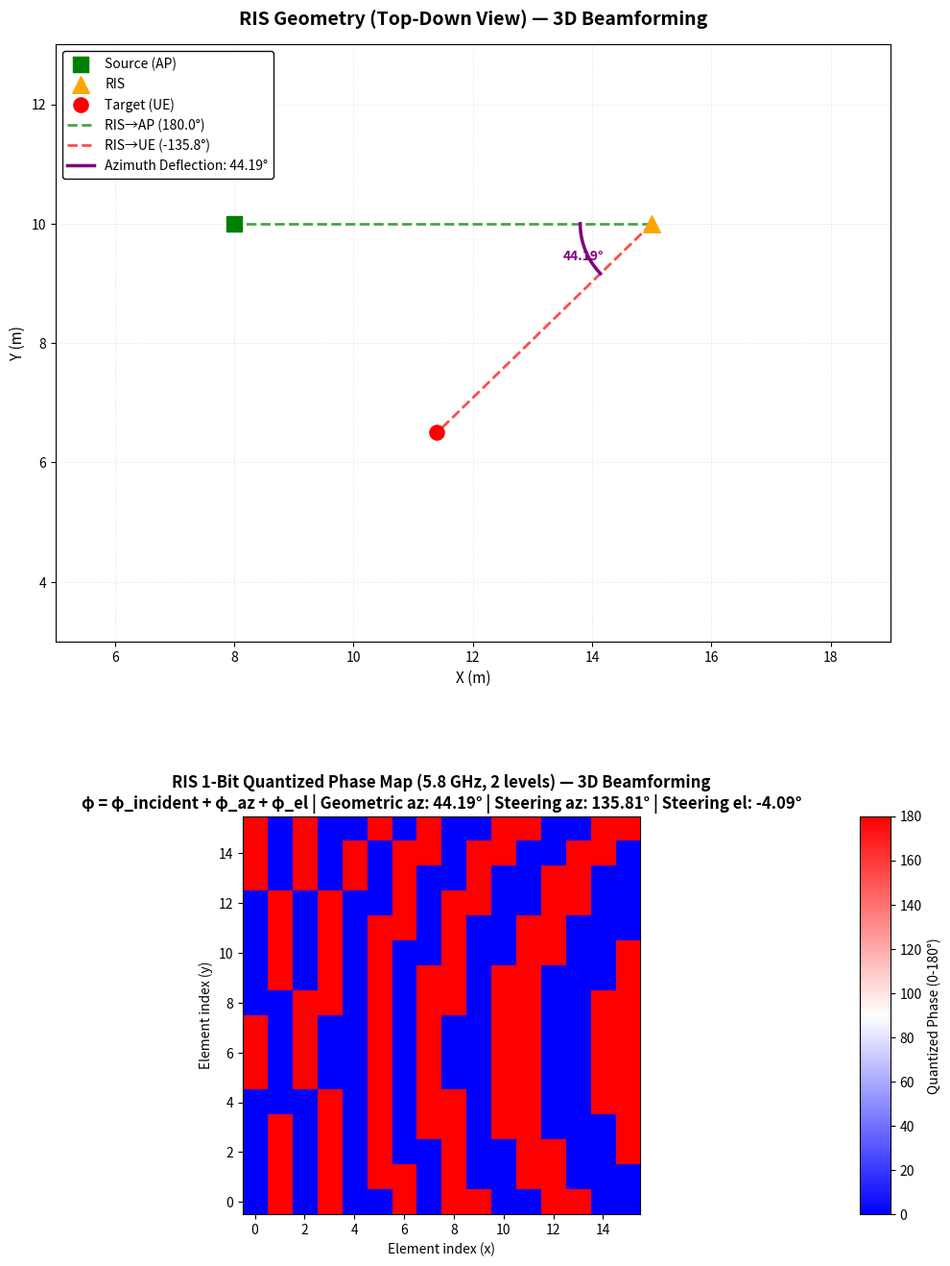

The script that saved this image:
import numpy as np
import matplotlib.pyplot as plt
import math

# ===========================================================
# 5.8 GHz 1-Bit RIS Phase Pattern — 3D Deflection Angle Version
# (from actual 3D node positions: AP, RIS, UE)
# Explicit decomposition: φ = φ_incident + φ_steering (azimuth + elevation)
# ===========================================================

# --- Physical constants
c = 299_792_458.0
f = 5.8e9
wavelength = c / f
k = 2 * np.pi / wavelength
d = 0.5 * wavelength   # half-wavelength element spacing (≈25.9 mm)

# --- RIS geometry
N = 16                               # 16×16 array (can change)
X, Y = np.meshgrid(np.arange(N), np.arange(N))

# --- Visualization and export flags
plot_components = False              # Set to True to generate component heatmaps (incident + steering)
export_csv = False                   # Set to True to export phase matrices to CSV files

# ===========================================================
# Define 3D coordinates of the nodes (meters)
# ===========================================================
# Example setup: AP→RIS = 7 m along x-axis; RIS→UE arbitrary in 3D
source = np.array([8.0, 10.0, 0.5])    # Source position (height 0.5 m above RIS)
ris_center = np.array([15.0, 10.0, 0.0])  # RIS center (reference)
target = np.array([11.4, 6.5, 0.0])       # Target position (UE)

# Source offset and height above RIS plane
delta_x_s = source[0] - ris_center[0]
delta_y_s = source[1] - ris_center[1]
delta_z_s = source[2] - ris_center[2]

# ===========================================================
# Compute per-element coordinates using linspace normalization
# (matching HTML's coordinate generation)
# ===========================================================
lim_x = (N - 1) / 2 * d
lim_y = (N - 1) / 2 * d

# Create coordinate grid using linspace-style normalization
X_idx = np.arange(N)
Y_idx = np.arange(N)
X_grid, Y_grid = np.meshgrid(X_idx, Y_idx)

# Compute relative element positions (normalized)
x_rel = -lim_x + (X_grid / (N - 1)) * (2 * lim_x)
y_rel = -lim_y + (Y_grid / (N - 1)) * (2 * lim_y)
z_rel = np.zeros_like(x_rel)

# ===========================================================
# Compute 3D deflection angles from geometry (azimuth + elevation)
# ===========================================================

# Calculate direction vectors in 3D
to_target = target - ris_center
to_target_norm = to_target / np.linalg.norm(to_target)

from_source = ris_center - source
from_source_norm = from_source / np.linalg.norm(from_source)

# ===== AZIMUTH STEERING (Horizontal) =====
# Extract 2D components (XY plane only)
vec_in_2d = from_source_norm[:2]
vec_out_2d = to_target_norm[:2]
len_in = np.linalg.norm(vec_in_2d)
len_out = np.linalg.norm(vec_out_2d)

# Calculate azimuth deflection angle (angle between incident and reflected directions in XY plane)
if len_in > 1e-6 and len_out > 1e-6:
    norm_in_2d = vec_in_2d / len_in
    norm_out_2d = vec_out_2d / len_out
    dot_product_az = np.clip(np.dot(norm_in_2d, norm_out_2d), -1, 1)
    azimuth_deflection_rad = np.arccos(dot_product_az)
else:
    azimuth_deflection_rad = np.pi / 2

# Calculate azimuth angles
theta_in_rad = np.arctan2(norm_in_2d[1], norm_in_2d[0])
theta_out_rad = np.arctan2(norm_out_2d[1], norm_out_2d[0])

# ===== ELEVATION STEERING (Vertical) =====
# Calculate elevation angles
r_horizontal_source = np.sqrt(delta_x_s**2 + delta_y_s**2)
r_horizontal_target = np.sqrt((target[0] - ris_center[0])**2 + (target[1] - ris_center[1])**2)

if r_horizontal_source > 1e-6:
    elevation_in_rad = np.arctan2(delta_z_s, r_horizontal_source)
else:
    elevation_in_rad = np.pi / 2 if delta_z_s > 0 else -np.pi / 2

if r_horizontal_target > 1e-6:
    elevation_out_rad = np.arctan2(target[2] - ris_center[2], r_horizontal_target)
else:
    elevation_out_rad = 0

# Elevation deflection angle
elevation_deflection_rad = elevation_out_rad - elevation_in_rad

print("========== 3D BEAMFORMING ==========")
print(f"Azimuth deflection angle: {np.degrees(azimuth_deflection_rad):.2f}°")
print(f"Elevation deflection angle: {np.degrees(elevation_deflection_rad):.2f}°")
print(f"Incident azimuth (theta_in): {np.degrees(theta_in_rad):.2f}°")
print(f"Reflected azimuth (theta_out): {np.degrees(theta_out_rad):.2f}°")
print(f"Incident elevation: {np.degrees(elevation_in_rad):.2f}°")
print(f"Reflected elevation: {np.degrees(elevation_out_rad):.2f}°")
print(f"Source offset: Δx={delta_x_s:.3f} m, Δy={delta_y_s:.3f} m, Δz={delta_z_s:.3f} m")

# ===========================================================
# Phase computation using 3D DEFLECTION ANGLE DECOMPOSITION
# ===========================================================
# φ(i,j) = φ_incident(i,j) + φ_steering_azimuth(i,j) + φ_steering_elevation(i,j)
# where:
#   φ_incident = k·√((Δx_s - x_i)² + (Δy_s - y_i)² + Δz_s²)  [spherical wavefront from source]
#   φ_steering_azimuth = -k·x_i·sin(Δθ_az)                   [azimuth array steering]
#   φ_steering_elevation = -k·y_i·sin(Δθ_el)                 [elevation array steering]
# ===========================================================

phase_incident_rad = np.zeros_like(x_rel)
phase_steering_azimuth_rad = np.zeros_like(x_rel)
phase_steering_elevation_rad = np.zeros_like(x_rel)
phase_rad = np.zeros_like(x_rel)

for i in range(N):
    for j in range(N):
        # Element position relative to RIS center
        x_i = x_rel[i, j]
        y_i = y_rel[i, j]

        # Component 1: Incident spherical wavefront compensation (3D version)
        # Accounts for phase advance due to spherical wave from source
        # Phase depends on distance from source to element
        # Since RIS is relative to RIS center, and element position is relative to RIS center,
        # the distance is based on element position and source height
        r_source_dist = np.sqrt(x_i**2 + y_i**2 + delta_z_s**2)
        phase_incident_rad[i, j] = k * r_source_dist

        # Component 2: Azimuth steering phase (horizontal, x-direction)
        # Creates phase ramp to point reflected beam toward azimuth deflection direction
        phase_steering_azimuth_rad[i, j] = -k * x_i * np.sin(azimuth_deflection_rad)

        # Component 3: Elevation steering phase (vertical, y-direction)
        # Creates phase ramp for elevation steering (note: 2D RIS has limited elevation control)
        phase_steering_elevation_rad[i, j] = -k * y_i * np.sin(elevation_deflection_rad)

        # Total phase: superposition of incident, azimuth steering, and elevation steering
        phase_rad[i, j] = (phase_incident_rad[i, j] + phase_steering_azimuth_rad[i, j] +
                          phase_steering_elevation_rad[i, j]) % (2 * np.pi)

# Ensure phase is in [0, 2π] range
phase_rad = np.where(phase_rad < 0, phase_rad + 2 * np.pi, phase_rad)

# ===========================================================
# N-bit quantization: quantize phase to discrete levels
# ===========================================================
n_bit = 1  # Number of bits (default: 1-bit, alternatives: 2, 3, 4, ...)
num_levels = 2 ** n_bit
phase_deg = np.degrees(phase_rad)

# Quantize phase to n-bit levels
phase_quant_deg = np.round((phase_deg / 360.0) * (num_levels - 1)) / (num_levels - 1) * 360.0

# ===========================================================
# Display geometry summary
# ===========================================================
def angle_between(v1, v2):
    v1n, v2n = v1 / np.linalg.norm(v1), v2 / np.linalg.norm(v2)
    return np.degrees(np.arccos(np.clip(np.dot(v1n, v2n), -1, 1)))

vec_in  = source - ris_center
vec_out = target - ris_center
theta_inc = angle_between(vec_in, [1, 0, 0])
theta_ref = angle_between(vec_out, [1, 0, 0])
print(f"\nSource→RIS distance: {np.linalg.norm(vec_in):.2f} m")
print(f"RIS→Target distance: {np.linalg.norm(vec_out):.2f} m")
print(f"Incident angle:  {theta_inc:.2f}°   Reflected angle: {theta_ref:.2f}°")
print(f"Element spacing: {d*1000:.1f} mm (half-wavelength)")

# ===========================================================
# Pre-compute geometry visualization data (used by both plots)
# ===========================================================
# Extract 2D positions from 3D coordinates
AP = source[:2]
RIS = ris_center[:2]
UE = target[:2]

# Calculate angles for geometry visualization
phi_AP = np.degrees(np.arctan2(AP[1] - RIS[1], AP[0] - RIS[0]))
phi_UE = np.degrees(np.arctan2(UE[1] - RIS[1], UE[0] - RIS[0]))

# Calculate deflection angle
angle_diff = phi_UE - phi_AP
if angle_diff > 180:
    angle_diff -= 360
elif angle_diff < -180:
    angle_diff += 360

abs_diff = abs(angle_diff)
signed_diff = angle_diff
bisector = phi_AP + signed_diff / 2
FoV_full = 60  # Full field of view (degrees)

# Pre-compute visualization elements
arc_radius = 1.2
theta1 = math.radians(phi_AP)
theta2 = math.radians(phi_AP + signed_diff)
theta_vals = np.linspace(theta1, theta2, 200)
xs = RIS[0] + arc_radius * np.cos(theta_vals)
ys = RIS[1] + arc_radius * np.sin(theta_vals)
mid_ang = math.radians(phi_AP + signed_diff / 2)

theta_fill = np.linspace(math.radians(bisector - FoV_full/2),
                         math.radians(bisector + FoV_full/2), 200)
x_fill = [RIS[0]] + list(RIS[0] + 5 * np.cos(theta_fill)) + [RIS[0]]
y_fill = [RIS[1]] + list(RIS[1] + 5 * np.sin(theta_fill)) + [RIS[1]]

# ===========================================================
# Plotting Section 1: Component visualization (if enabled)
# ===========================================================
if plot_components:
    fig = plt.figure(figsize=(14, 20))

    # Grid layout: 4 rows, 2 columns for incident/azimuth/elevation/combined heatmaps
    gs = fig.add_gridspec(
        4,
        2,
        height_ratios=[1.5, 1, 1, 1],
        width_ratios=[30, 1.2],
        hspace=0.4,
        wspace=0.1,
        left=0.08,
        right=0.95,
        top=0.95,
        bottom=0.06,
    )

    # Plot 1: Geometry (Top-down view) - full width top
    ax0 = fig.add_subplot(gs[0, :])

    # Scatter plot for nodes
    ax0.scatter(AP[0], AP[1], s=120, color='green', marker='s', label='Source (AP)', zorder=5)
    ax0.scatter(RIS[0], RIS[1], s=160, color='orange', marker='^', label='RIS', zorder=5)
    ax0.scatter(UE[0], UE[1], s=120, color='red', marker='o', label='Target (UE)', zorder=5)

    # Lines from RIS to other nodes
    ax0.plot([RIS[0], AP[0]], [RIS[1], AP[1]], 'g--', lw=2, label=f'RIS→AP ({phi_AP:.1f}°)', alpha=0.7)
    ax0.plot([RIS[0], UE[0]], [RIS[1], UE[1]], 'r--', lw=2, label=f'RIS→UE ({phi_UE:.1f}°)', alpha=0.7)

    # Field of View cone
    for sign in (+1, -1):
        edge_ang = bisector + sign * FoV_full/2
        edge_rad = math.radians(edge_ang)
        ax0.plot([RIS[0], RIS[0] + 5 * math.cos(edge_rad)],
                 [RIS[1], RIS[1] + 5 * math.sin(edge_rad)],
                 color='gray', ls=':', lw=1.5, alpha=0.5)

    ax0.fill(x_fill, y_fill, color='gray', alpha=0.08, label=f'FoV ±{FoV_full/2}°')

    # Arc showing deflection angle
    ax0.plot(xs, ys, color='purple', lw=2.5, label=f'Azimuth Deflection: {abs_diff:.2f}°')
    ax0.text(RIS[0] + 1.6 * math.cos(mid_ang),
             RIS[1] + 1.6 * math.sin(mid_ang),
             f"{abs_diff:.2f}°", color='purple', fontsize=10, fontweight='bold')

    ax0.set_xlim(5, 19)
    ax0.set_ylim(3, 13)
    ax0.set_aspect('equal')
    ax0.grid(True, alpha=0.3, linestyle='--', linewidth=0.5)
    ax0.legend(loc='upper left', fontsize=10, framealpha=0.95, edgecolor='black')
    ax0.set_title('RIS Geometry (Top-Down View) — 3D Beamforming', fontsize=14, fontweight='bold', pad=15)
    ax0.set_xlabel('X (m)', fontsize=11)
    ax0.set_ylabel('Y (m)', fontsize=11)
    ax0.tick_params(labelsize=10)

    # Plot 2: Incident wavefront phase component (3D spherical compensation)
    ax1 = fig.add_subplot(gs[1, 0])
    phase_incident_deg = np.degrees(phase_incident_rad)
    im1 = ax1.imshow(phase_incident_deg, cmap='viridis', origin='lower')
    ax1.set_title(f'Incident Phase Component (3D): φ_incident = k·√((Δx_s - x_i)² + (Δy_s - y_i)² + Δz_s²)',
                  fontsize=11, fontweight='bold')
    ax1.set_xlabel('Element index (x)', fontsize=10)
    ax1.set_ylabel('Element index (y)', fontsize=10)
    cax1 = fig.add_subplot(gs[1, 1])
    cbar1 = fig.colorbar(im1, cax=cax1)
    cbar1.set_label('Phase (°)')

    # Plot 3: Azimuth steering phase component
    ax2 = fig.add_subplot(gs[2, 0])
    phase_steering_azimuth_deg = np.degrees(phase_steering_azimuth_rad)
    im2 = ax2.imshow(phase_steering_azimuth_deg, cmap='RdBu_r', origin='lower')
    ax2.set_title(f'Azimuth Steering: φ_az = -k·x_i·sin(Δθ_az={np.degrees(azimuth_deflection_rad):.2f}°)',
                  fontsize=11, fontweight='bold')
    ax2.set_xlabel('Element index (x)', fontsize=10)
    ax2.set_ylabel('Element index (y)', fontsize=10)
    cax2 = fig.add_subplot(gs[2, 1])
    cbar2 = fig.colorbar(im2, cax=cax2)
    cbar2.set_label('Phase (°)')

    # Plot 4: Elevation steering phase component
    ax3 = fig.add_subplot(gs[3, 0])
    phase_steering_elevation_deg = np.degrees(phase_steering_elevation_rad)
    im3 = ax3.imshow(phase_steering_elevation_deg, cmap='RdBu_r', origin='lower')
    ax3.set_title(f'Elevation Steering: φ_el = -k·y_i·sin(Δθ_el={np.degrees(elevation_deflection_rad):.2f}°)',
                  fontsize=11, fontweight='bold')
    ax3.set_xlabel('Element index (x)', fontsize=10)
    ax3.set_ylabel('Element index (y)', fontsize=10)
    cax3 = fig.add_subplot(gs[3, 1])
    cbar3 = fig.colorbar(im3, cax=cax3)
    cbar3.set_label('Phase (°)')

    # Note: Component phases are continuous (0-360°), only combined phase is quantized

    plt.savefig('RIS_phase_pattern_3d_components.png', dpi=150, bbox_inches='tight')
    print("Saved: RIS_phase_pattern_3d_components.png")

# ===========================================================
# Plotting Section 2: Combined phase visualization (always generated)
# ===========================================================
fig2 = plt.figure(figsize=(10, 14))
gs2 = fig2.add_gridspec(
    2,
    2,
    height_ratios=[1.5, 1],
    width_ratios=[30, 1.2],
    hspace=0.35,
    wspace=0.08,
    left=0.08,
    right=0.95,
    top=0.95,
    bottom=0.08,
)

# Plot geometry for combined figure
ax_g = fig2.add_subplot(gs2[0, :])
ax_g.scatter(AP[0], AP[1], s=120, color='green', marker='s', label='Source (AP)', zorder=5)
ax_g.scatter(RIS[0], RIS[1], s=160, color='orange', marker='^', label='RIS', zorder=5)
ax_g.scatter(UE[0], UE[1], s=120, color='red', marker='o', label='Target (UE)', zorder=5)
ax_g.plot([RIS[0], AP[0]], [RIS[1], AP[1]], 'g--', lw=2, label=f'RIS→AP ({phi_AP:.1f}°)', alpha=0.7)
ax_g.plot([RIS[0], UE[0]], [RIS[1], UE[1]], 'r--', lw=2, label=f'RIS→UE ({phi_UE:.1f}°)', alpha=0.7)
ax_g.plot(xs, ys, color='purple', lw=2.5, label=f'Azimuth Deflection: {abs_diff:.2f}°')
ax_g.text(RIS[0] + 1.6 * math.cos(mid_ang), RIS[1] + 1.6 * math.sin(mid_ang),
         f"{abs_diff:.2f}°", color='purple', fontsize=10, fontweight='bold')
ax_g.set_xlim(5, 19)
ax_g.set_ylim(3, 13)
ax_g.set_aspect('equal')
ax_g.grid(True, alpha=0.3, linestyle='--', linewidth=0.5)
ax_g.legend(loc='upper left', fontsize=10, framealpha=0.95, edgecolor='black')
ax_g.set_title('RIS Geometry (Top-Down View) — 3D Beamforming', fontsize=14, fontweight='bold', pad=15)
ax_g.set_xlabel('X (m)', fontsize=11)
ax_g.set_ylabel('Y (m)', fontsize=11)
ax_g.tick_params(labelsize=10)

# Plot combined quantized phase
ax4 = fig2.add_subplot(gs2[1, 0])

# Determine colorbar range based on number of quantization levels
vmax_phase = 360.0 / (2 ** n_bit) * ((2 ** n_bit) - 1)

im4 = ax4.imshow(phase_quant_deg, cmap='bwr', origin='lower', vmin=0, vmax=vmax_phase)
ax4.set_title(f'RIS {n_bit}-Bit Quantized Phase Map (5.8 GHz, {num_levels} levels) — 3D Beamforming\n'
              f'φ = φ_incident + φ_az + φ_el | Geometric az: {abs_diff:.2f}° | Steering az: {np.degrees(azimuth_deflection_rad):.2f}° | Steering el: {np.degrees(elevation_deflection_rad):.2f}°',
              fontsize=12, fontweight='bold')
ax4.set_xlabel('Element index (x)', fontsize=10)
ax4.set_ylabel('Element index (y)', fontsize=10)
cax4 = fig2.add_subplot(gs2[1, 1])
cbar4 = fig2.colorbar(im4, cax=cax4)
cbar4.set_label(f'Quantized Phase (0-{vmax_phase:.0f}°)')

# Save combined figure
plt.savefig('RIS_phase_pattern_3d.png', dpi=150, bbox_inches='tight')
print("Saved: RIS_phase_pattern_3d.png")

plt.show()

# ===========================================================
# Save component matrices for ML analysis (optional)
# ===========================================================
if export_csv:
    phase_incident_deg = np.degrees(phase_incident_rad)
    phase_steering_azimuth_deg = np.degrees(phase_steering_azimuth_rad)
    phase_steering_elevation_deg = np.degrees(phase_steering_elevation_rad)

    np.savetxt('RIS_phase_incident_3d.csv', phase_incident_deg, fmt='%.2f', delimiter=',')
    np.savetxt('RIS_phase_steering_azimuth_3d.csv', phase_steering_azimuth_deg, fmt='%.2f', delimiter=',')
    np.savetxt('RIS_phase_steering_elevation_3d.csv', phase_steering_elevation_deg, fmt='%.2f', delimiter=',')
    np.savetxt('RIS_phase_continuous_3d.csv', phase_deg, fmt='%.1f', delimiter=',')
    np.savetxt('RIS_phase_quantized_3d.csv', phase_quant_deg, fmt='%.0f', delimiter=',')

    print("  - RIS_phase_incident_3d.csv (incident component, 3D formula)")
    print("  - RIS_phase_steering_azimuth_3d.csv (azimuth steering component)")
    print("  - RIS_phase_steering_elevation_3d.csv (elevation steering component)")
    print("  - RIS_phase_continuous_3d.csv (combined continuous phase)")
    print("  - RIS_phase_quantized_3d.csv (combined quantized phase)")

print("\nFiles saved:")
if plot_components:
    print("  - RIS_phase_pattern_3d_components.png (incident + steering components)")
print("  - RIS_phase_pattern_3d.png (combined phase heatmap)")
